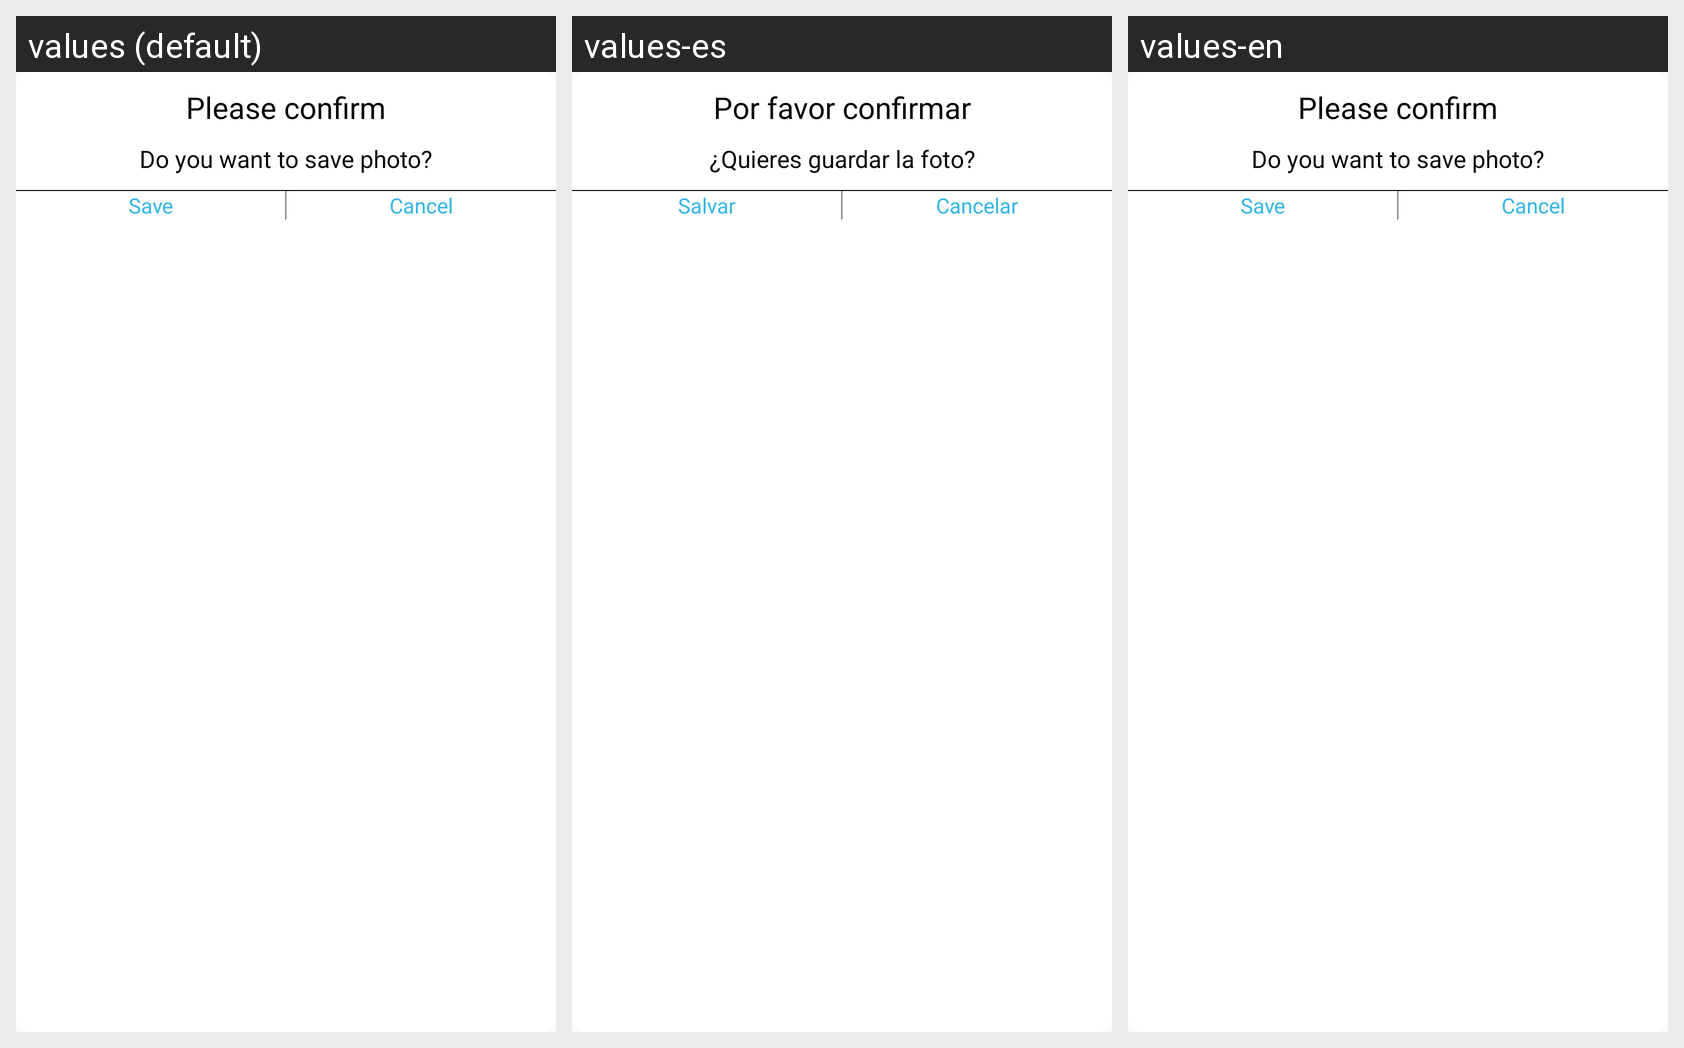

Locale-by-locale string values for the Android screen shown in this grid:
Android screen res/layout/layout_confirmation2.xml rendered under 3 locales, left to right: values (default), values-es, values-en. Device: Nexus 5 (rendered at 1080×1920; each locale shown at half size, 540×960, under a caption strip naming it); theme AppTheme.
Strings drawn on this screen, with the default value and each locale's value (text and hints the layout hard-codes, and strings that could not be matched under every locale, appear in the picture but are not listed):

please_confirm_txt
  values: Please confirm
  values-es: Por favor confirmar
  values-en: Please confirm

savephoto_txt
  values: Do you want to save photo?
  values-es: ¿Quieres guardar la foto?
  values-en: Do you want to save photo?

save_txt
  values: Save
  values-es: Salvar
  values-en: Save

cancel_txt
  values: Cancel
  values-es: Cancelar
  values-en: Cancel
